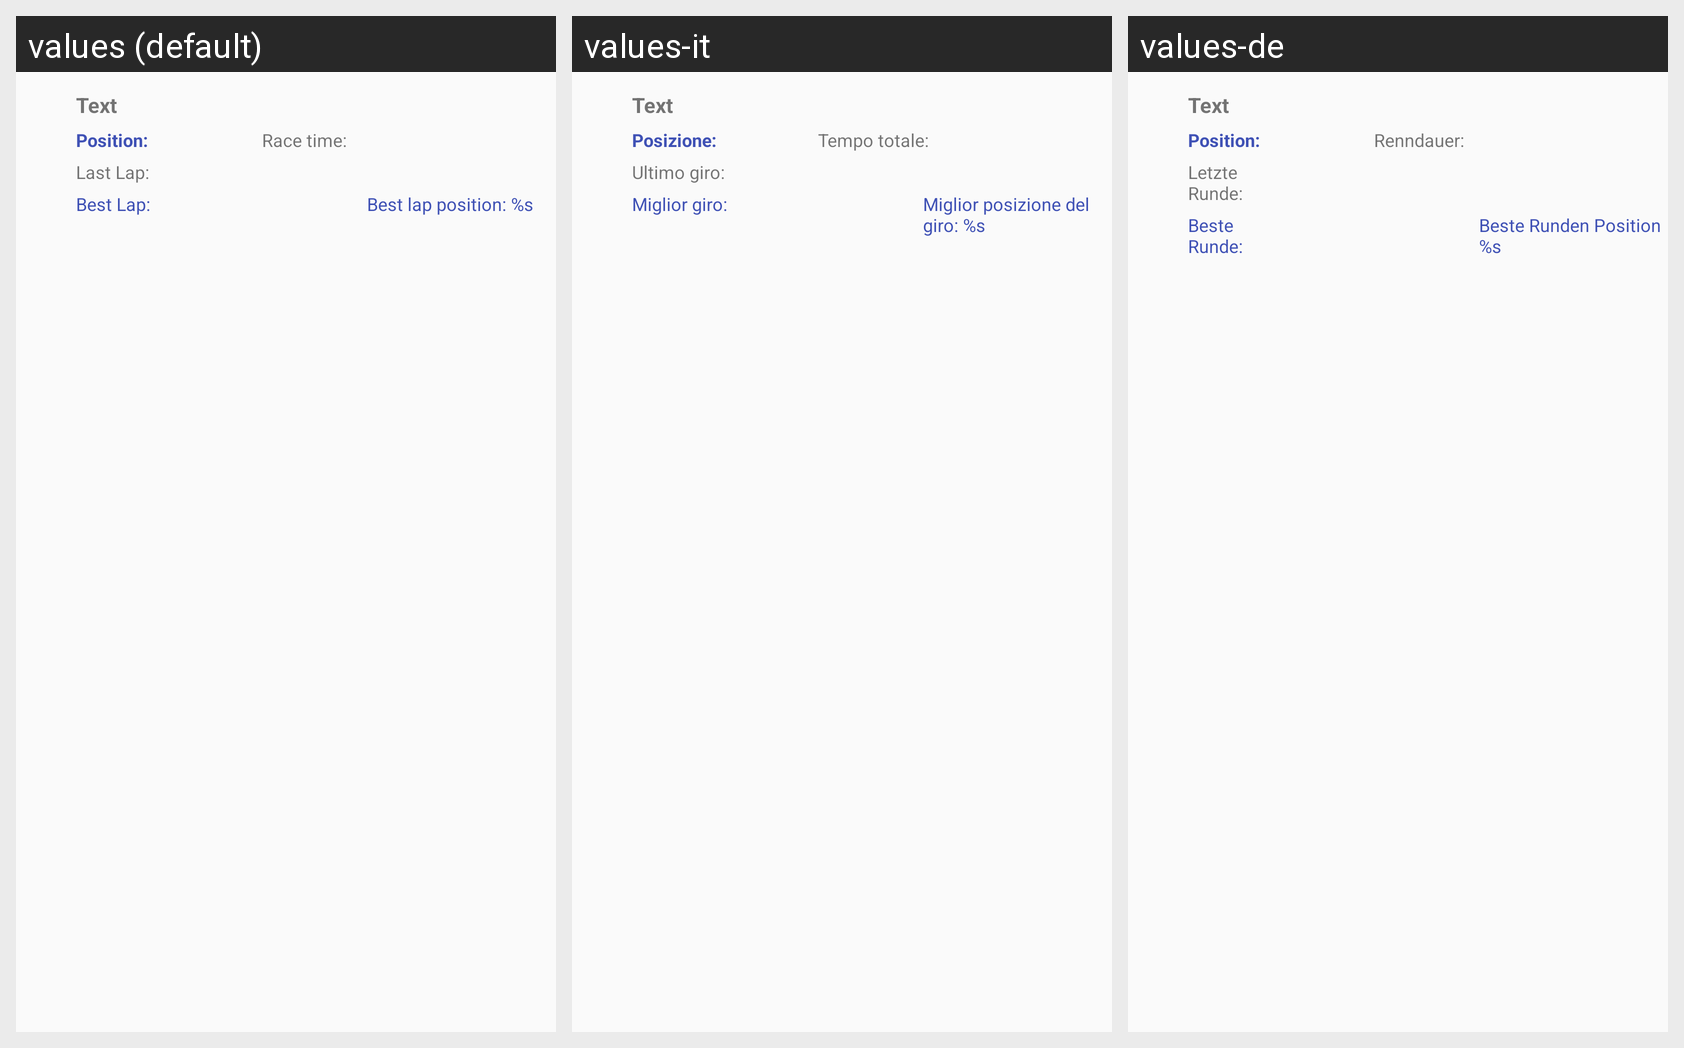

For this localized Android screen grid, give each drawn string resource with its value in every locale shown.
Android screen res/layout/race_result_list_group.xml rendered under 3 locales, left to right: values (default), values-it, values-de. Device: Nexus 5 (rendered at 1080×1920; each locale shown at half size, 540×960, under a caption strip naming it); theme AppTheme.
Other locales in the repository, not shown: values-es, values-fr, values-ru.
Strings drawn on this screen, with the default value and each locale's value (text and hints the layout hard-codes, and strings that could not be matched under every locale, appear in the picture but are not listed):

race_position
  values: Position:
  values-it: Posizione:
  values-de: Position:

race_time
  values: Race time:
  values-it: Tempo totale:
  values-de: Renndauer:

last_lap
  values: Last Lap:
  values-it: Ultimo giro:
  values-de: Letzte Runde:

best_lap
  values: Best Lap:
  values-it: Miglior giro:
  values-de: Beste Runde:

best_lap_position
  values: Best lap position: %s
  values-it: Miglior posizione del giro: %s
  values-de: Beste Runden Position %s
